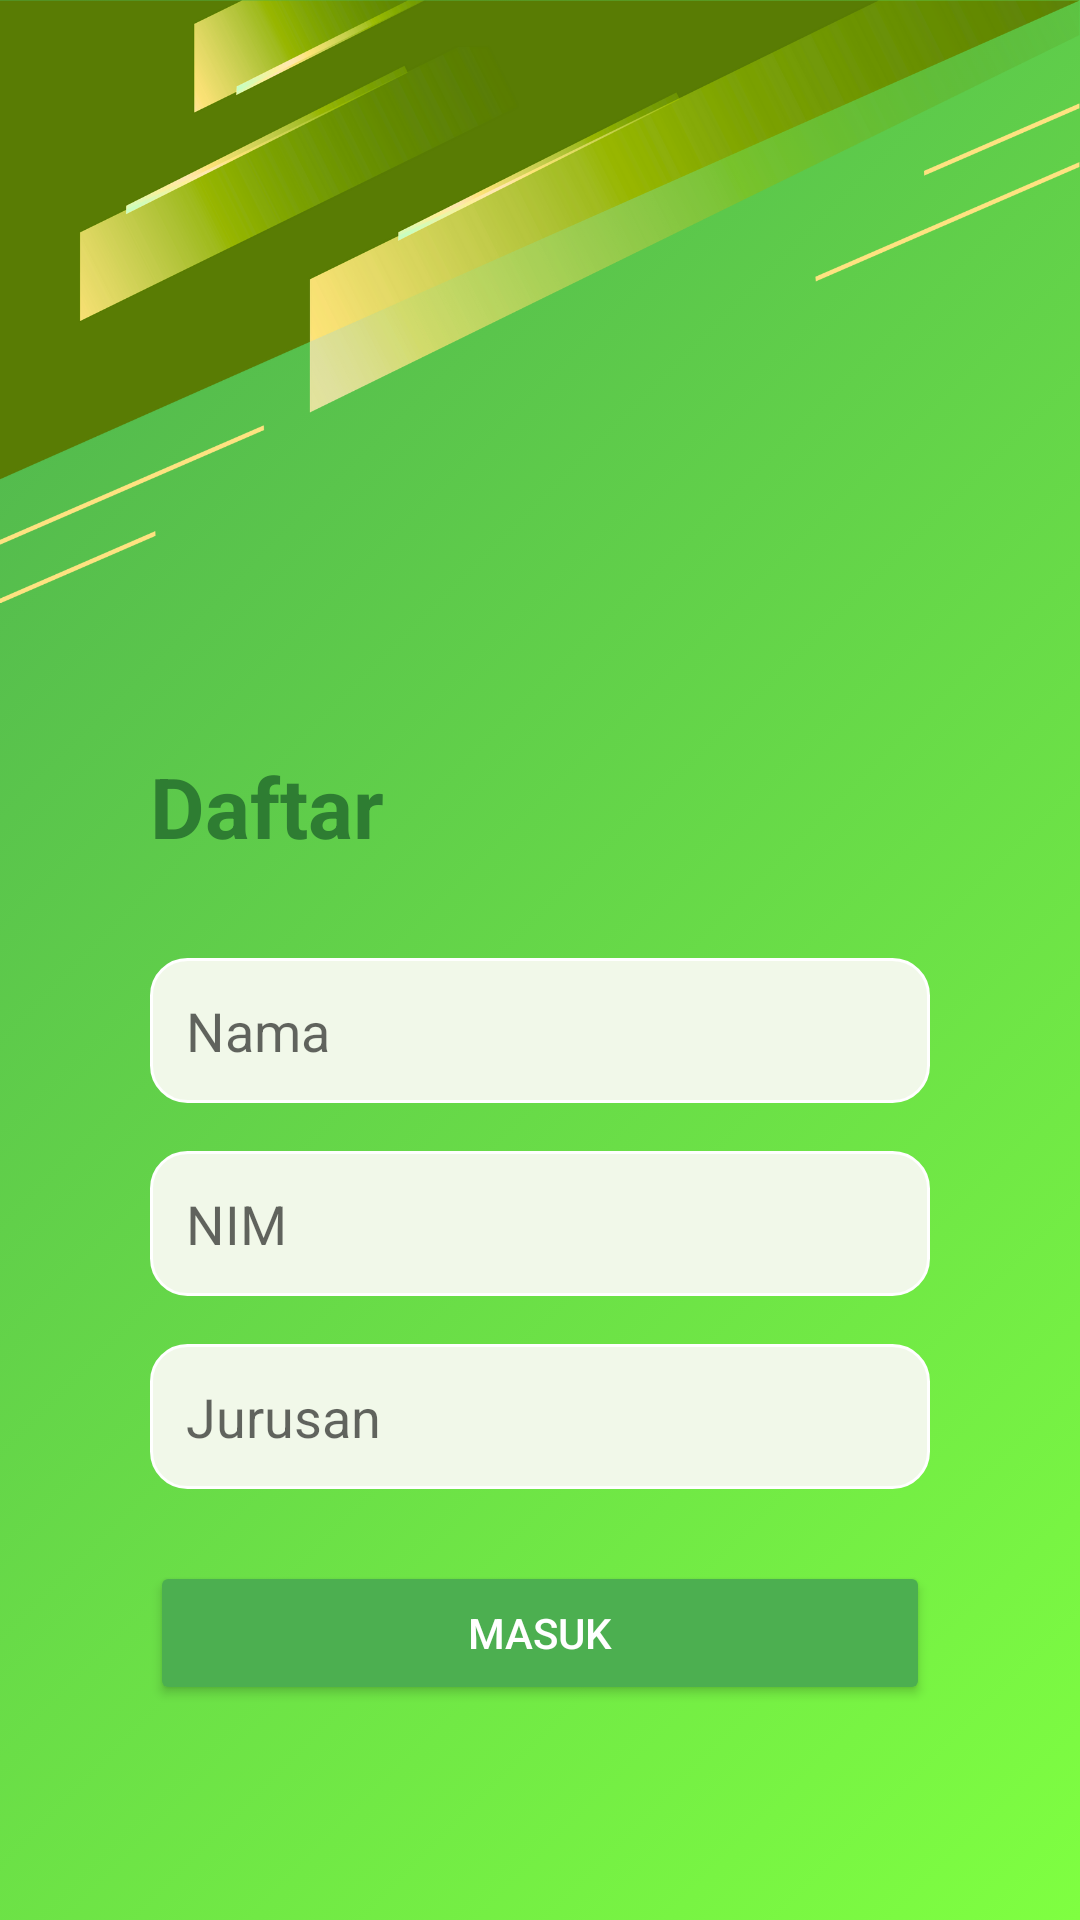

Layout XML and referenced resources for this Android screen:
<!-- AndroidManifest.xml: application theme Theme.StockUIN -->
<!-- res/layout/activity_daftar.xml -->
<LinearLayout xmlns:android="http://schemas.android.com/apk/res/android"
    android:layout_width="match_parent"
    android:layout_height="match_parent"
    android:background="@drawable/bglogin2">

    <LinearLayout
        android:orientation="vertical"
        android:layout_width="match_parent"
        android:layout_height="600dp"
        android:background="@drawable/white_background"
        android:padding="50dp"
        android:layout_marginTop="200dp">

        <TextView
            android:layout_width="wrap_content"
            android:layout_height="wrap_content"
            android:text="Daftar"
            android:textSize="28sp"
            android:textStyle="bold"
            android:textColor="#2E7D32"
            android:layout_marginBottom="32dp"/>

        <EditText
            android:id="@+id/etNama"
            android:layout_width="match_parent"
            android:layout_height="wrap_content"
            android:hint="Nama"
            android:padding="12dp"
            android:background="@drawable/bg_edittext"
            android:layout_marginBottom="16dp"/>

        <EditText
            android:id="@+id/etNim"
            android:layout_width="match_parent"
            android:layout_height="wrap_content"
            android:hint="NIM"
            android:padding="12dp"
            android:background="@drawable/bg_edittext"
            android:inputType="number"
            android:layout_marginBottom="16dp"/>

        <EditText
            android:id="@+id/etJurusan"
            android:layout_width="match_parent"
            android:layout_height="wrap_content"
            android:hint="Jurusan"
            android:padding="12dp"
            android:background="@drawable/bg_edittext"
            android:inputType="number"
            android:layout_marginBottom="24dp"/>

        <Button
            android:id="@+id/btnDaftar"
            android:layout_width="match_parent"
            android:layout_height="wrap_content"
            android:text="Masuk"
            android:backgroundTint="#4CAF50"
            android:textColor="@android:color/white" />

    </LinearLayout>
</LinearLayout>
<!-- resources referenced by this layout -->
<resources>
  <!-- drawable bg_edittext (drawable) -->
  <?xml version="1.0" encoding="utf-8"?>
  <shape xmlns:android="http://schemas.android.com/apk/res/android"
      android:shape="rectangle">
  
      <solid android:color="#F1F8E9"/>
      <corners android:radius="12dp"/>
      <stroke android:width="1dp" android:color="#FFFFFF"/>
  </shape>
  <!-- drawable bglogin2: png bitmap (drawable, 245578 bytes) -->
  <style name="Theme.StockUIN" parent="Theme.MaterialComponents.DayNight.NoActionBar">
      </style>
</resources>
